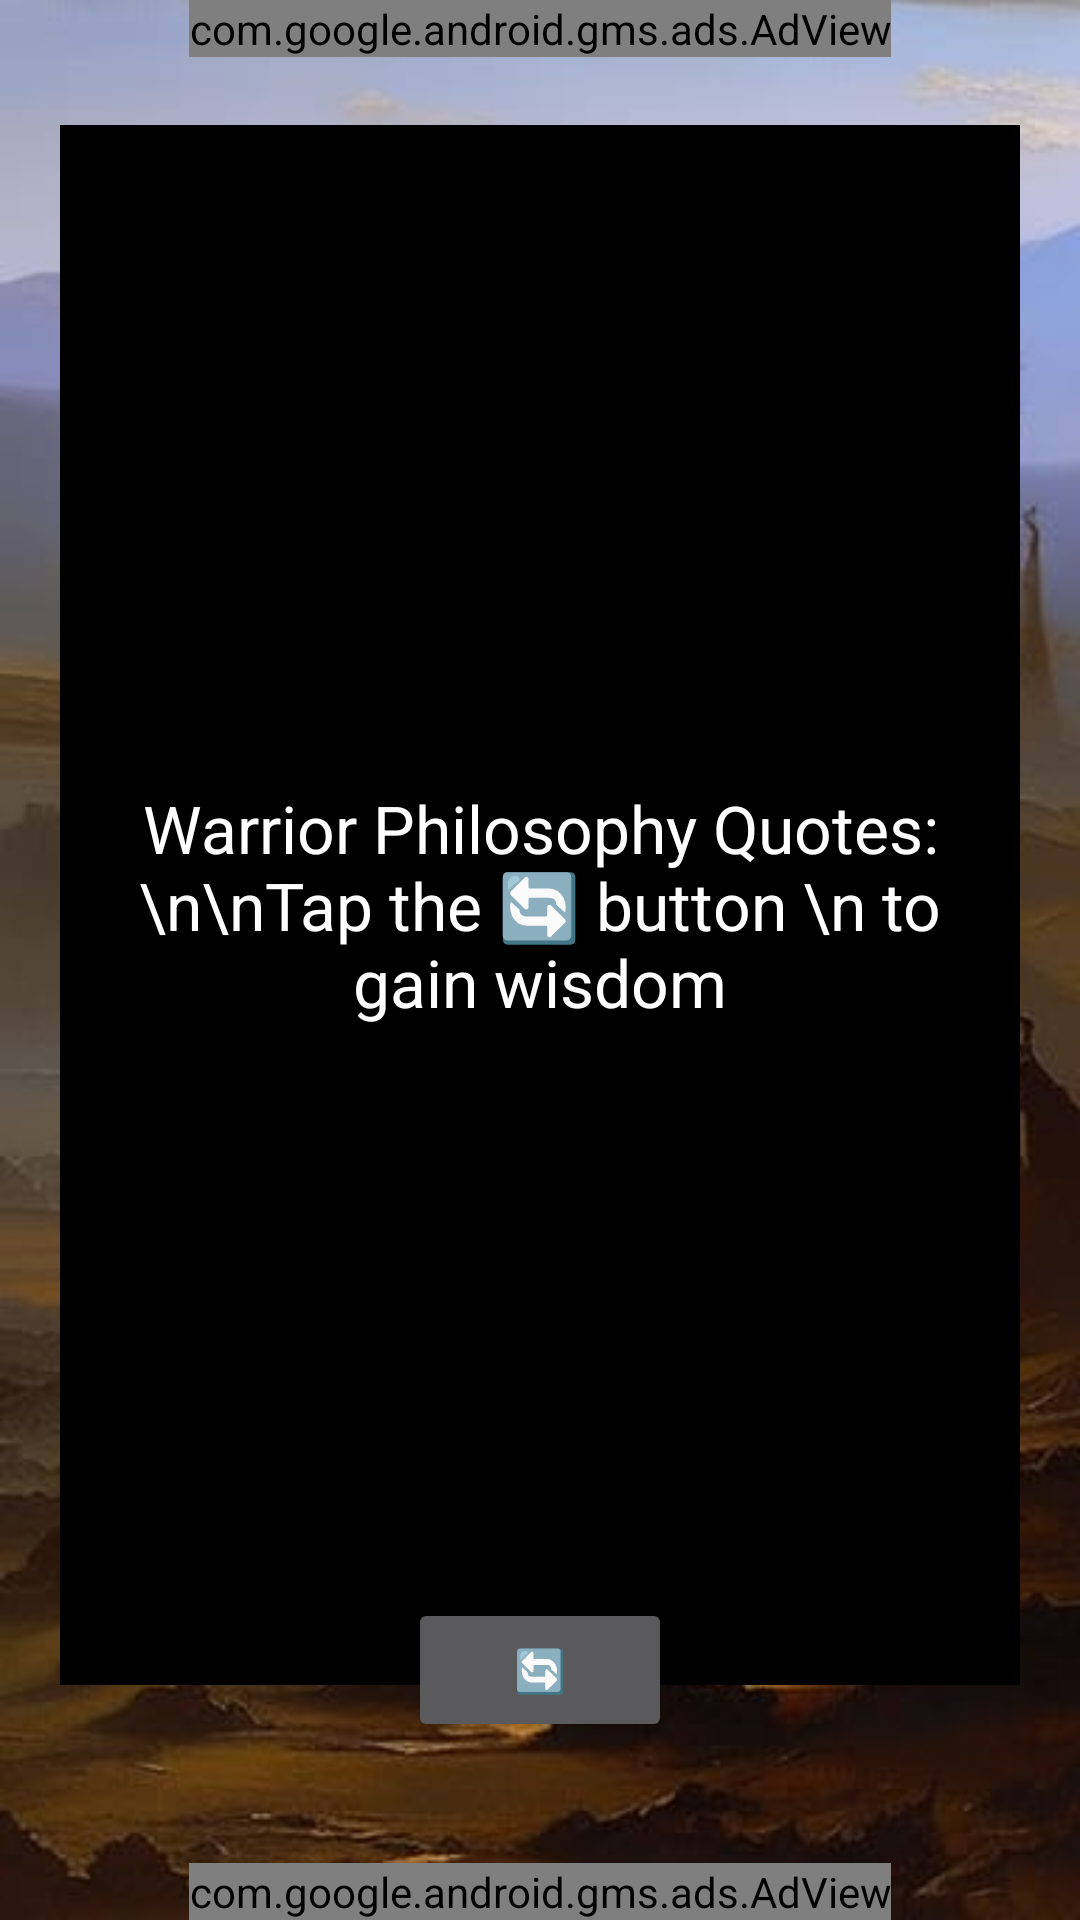

This screen was rendered from an Android layout file. Write that file and the resources it references.
<!-- AndroidManifest.xml: application theme Theme.AppCompat -->
<!-- res/layout/layout_main_activity.xml -->
<?xml version="1.0" encoding="utf-8"?>
<androidx.constraintlayout.widget.ConstraintLayout xmlns:android="http://schemas.android.com/apk/res/android"
    xmlns:app="http://schemas.android.com/apk/res-auto"
    xmlns:tools="http://schemas.android.com/tools"
    android:id="@+id/layout_main_activity"
    android:layout_width="match_parent"
    android:layout_height="match_parent"
    android:background="@drawable/background_wastes">

    <com.google.android.gms.ads.AdView
        android:id="@+id/adViewTop"
        android:layout_width="wrap_content"
        android:layout_height="wrap_content"
        android:layout_centerHorizontal="true"
        app:adSize="BANNER"
        app:adUnitId="ca-app-pub-3940256099942544/6300978111"
        app:layout_constraintBottom_toBottomOf="parent"
        app:layout_constraintEnd_toEndOf="parent"
        app:layout_constraintStart_toStartOf="parent"
        app:layout_constraintTop_toTopOf="parent"
        app:layout_constraintVertical_bias="0" />


    <TextView
        android:id="@+id/text_home"
        android:layout_width="320dp"
        android:layout_height="520dp"
        android:layout_marginStart="8dp"
        android:layout_marginTop="8dp"
        android:layout_marginEnd="8dp"
        android:background="@drawable/txt_back"
        android:gravity="center"
        android:paddingLeft="20dp"
        android:paddingTop="20dp"
        android:paddingRight="20dp"
        android:paddingBottom="20dp"
        android:scrollbars="vertical"
        android:textAlignment="center"
        android:text = "Warrior Philosophy Quotes:\n\nTap the 🔄 button \n to gain wisdom"
        android:textSize="22sp"
        android:textColor="@color/white"
        android:shadowColor="#000000"
        android:shadowDx="1.5"
        android:shadowDy="1.3"
        android:shadowRadius="1.6"
        app:layout_constraintBottom_toBottomOf="parent"
        app:layout_constraintEnd_toEndOf="parent"
        app:layout_constraintHorizontal_bias="0.5"
        app:layout_constraintStart_toStartOf="parent"
        app:layout_constraintTop_toTopOf="parent"
        app:layout_constraintVertical_bias="0.3" />

    <LinearLayout
        android:layout_width="wrap_content"
        android:layout_height="wrap_content"
        android:layout_margin="5dp"
        android:gravity="center"
        android:orientation="horizontal"
        app:layout_constraintBottom_toBottomOf="parent"
        app:layout_constraintEnd_toEndOf="parent"
        app:layout_constraintStart_toStartOf="parent"
        app:layout_constraintTop_toTopOf="parent"
        app:layout_constraintVertical_bias="0.7">

    </LinearLayout>

    <Button
        android:id="@+id/btn_refresh"
        android:layout_width="wrap_content"
        android:layout_height="wrap_content"
        android:layout_weight="1"
        android:color="@color/dark_gray"
        android:text="@string/text_btn_refresh"
        app:layout_constraintBottom_toBottomOf="parent"
        app:layout_constraintEnd_toEndOf="parent"
        app:layout_constraintStart_toStartOf="parent"
        app:layout_constraintTop_toTopOf="parent"
        app:layout_constraintVertical_bias="0.9"/>

    <com.google.android.gms.ads.AdView
        android:id="@+id/adViewBottom"
        android:layout_width="wrap_content"
        android:layout_height="wrap_content"
        android:layout_centerHorizontal="true"
        app:adSize="BANNER"
        app:adUnitId="ca-app-pub-3940256099942544/6300978111"
        app:layout_constraintBottom_toBottomOf="parent"
        app:layout_constraintEnd_toEndOf="parent"
        app:layout_constraintStart_toStartOf="parent"
        app:layout_constraintTop_toTopOf="parent"
        app:layout_constraintVertical_bias="1" />
</androidx.constraintlayout.widget.ConstraintLayout>
<!-- resources referenced by this layout -->
<resources>
  <color name="dark_gray">#800B0A0A</color>
  <color name="white">#FFFFFFFF</color>
  <!-- drawable background_wastes: jpg bitmap (drawable, 24189 bytes) -->
  <!-- drawable txt_back (drawable) -->
  <?xml version="1.0" encoding="utf-8"?>
  <shape xmlns:android="http://schemas.android.com/apk/res/android" android:shape="rectangle" >
      <solid android:color="@android:color/background_dark" />
      <stroke android:width="1dip" android:color="#000000"/>
  </shape>
  <string name="text_btn_refresh">🔄</string>
</resources>
